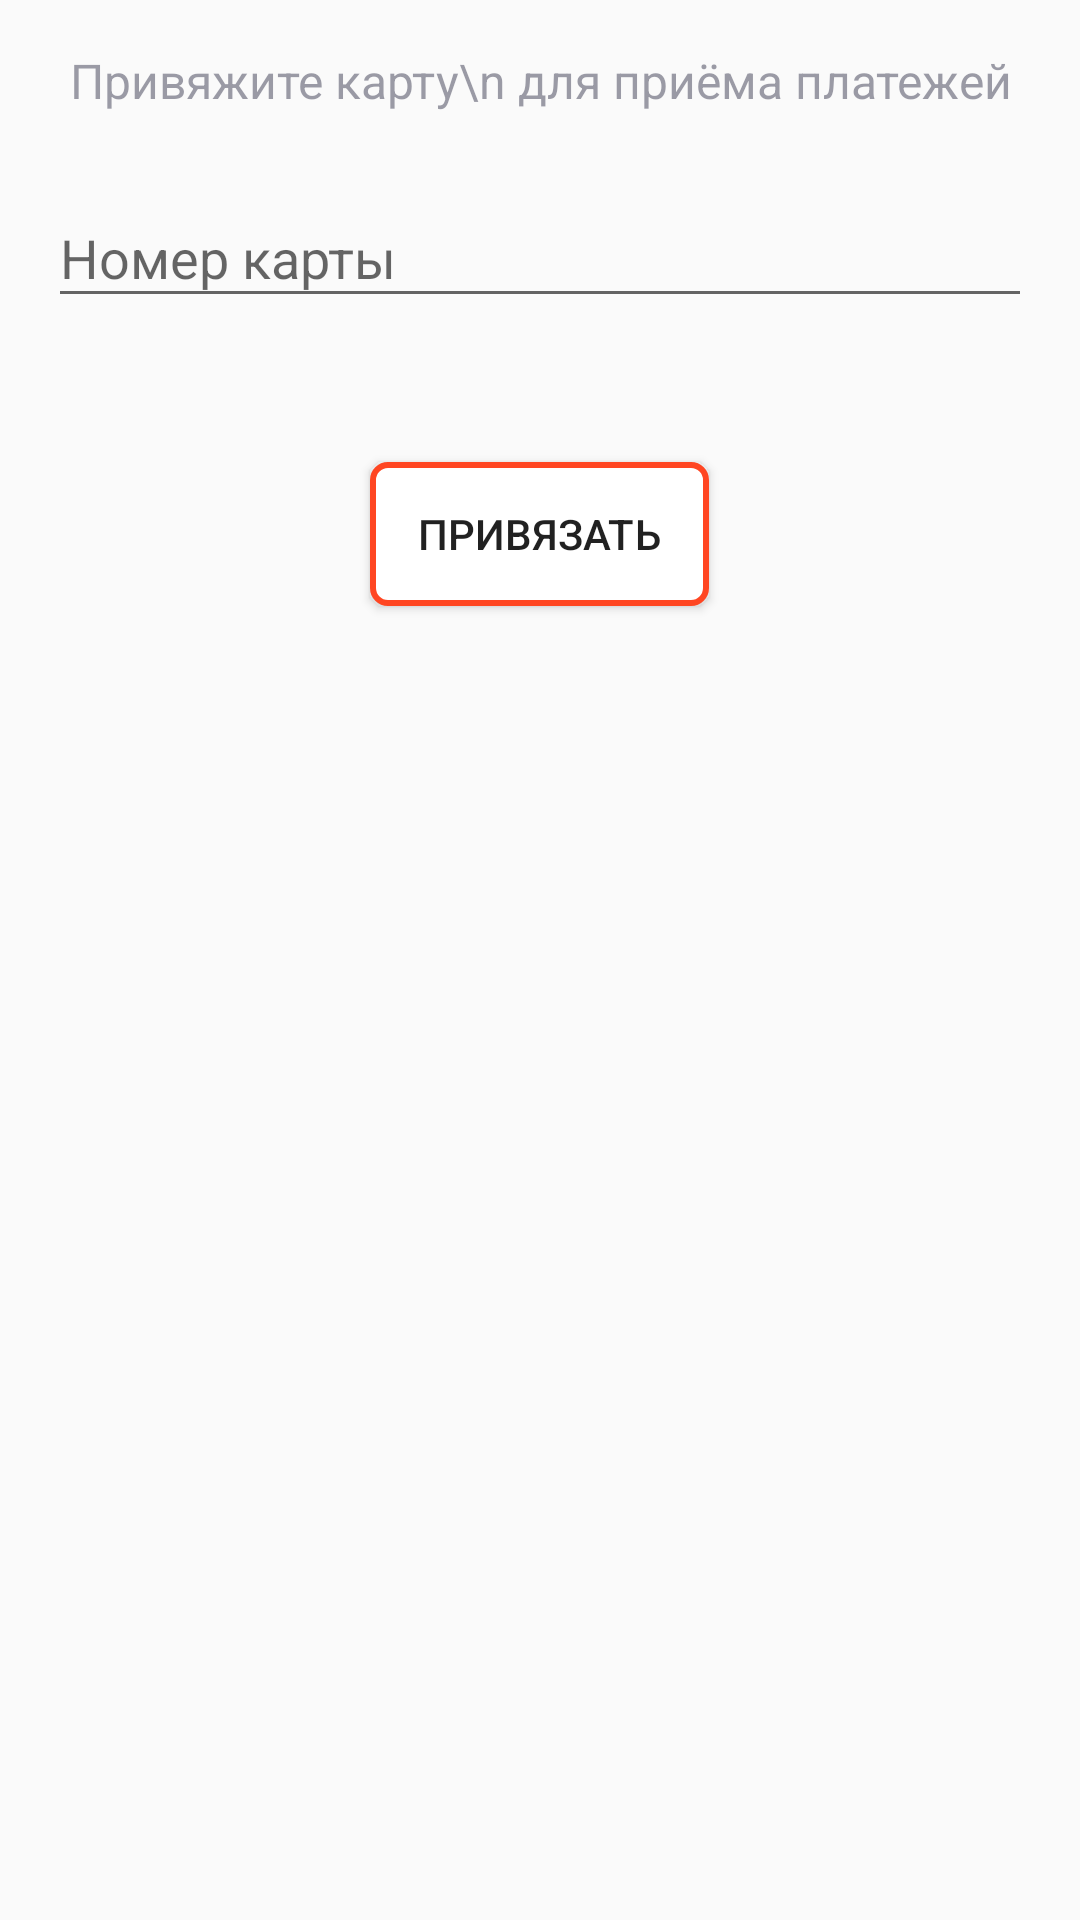

The Android layout XML behind this screen, and the referenced resources:
<!-- AndroidManifest.xml: application theme AppTheme -->
<!-- res/layout/fragment_my_card.xml -->
<?xml version="1.0" encoding="utf-8"?>
<LinearLayout xmlns:android="http://schemas.android.com/apk/res/android"
    xmlns:app="http://schemas.android.com/apk/res-auto"
    xmlns:tools="http://schemas.android.com/tools"
    android:layout_width="match_parent"
    android:layout_height="wrap_content"
    android:orientation="vertical"
    tools:context=".ui.watchlist.MyCardFragment">


    <LinearLayout
        android:id="@+id/card_editor"
        android:layout_width="match_parent"
        android:layout_height="match_parent"
        android:orientation="vertical"
        tools:context=".ui.watchlist.MyCardFragment">

        <TextView
            android:id="@+id/title"
            android:layout_width="match_parent"
            android:layout_height="wrap_content"
            android:layout_gravity="center"
            android:layout_marginTop="16dp"
            android:gravity="center"
            android:text="Привяжите карту\n для приёма платежей"
            android:textColor="#803A394F"
            android:textSize="16dp" />

        <com.google.android.material.textfield.TextInputLayout
            android:layout_width="match_parent"
            android:layout_height="wrap_content"
            android:layout_margin="16dp"
            android:hint="Номер карты">

            <EditText
                android:id="@+id/card_number"
                android:layout_width="match_parent"
                android:layout_height="wrap_content" />
        </com.google.android.material.textfield.TextInputLayout>

        <Button
            android:id="@+id/send_button"
            android:layout_width="wrap_content"
            android:layout_height="wrap_content"
            android:layout_gravity="center"
            android:layout_marginTop="32dp"
            android:background="@drawable/button_background"
            android:gravity="center"
            android:paddingLeft="16dp"
            android:paddingRight="16dp"
            android:text="Привязать" />

    </LinearLayout>

    <androidx.recyclerview.widget.RecyclerView
        android:id="@+id/cards_recycler_view"
        android:layout_width="match_parent"
        android:layout_height="wrap_content"
        android:layout_marginTop="16dp"
        android:orientation="horizontal"
        android:overScrollMode="never"
        android:scrollbars="vertical"
        app:layoutManager="androidx.recyclerview.widget.LinearLayoutManager"
        app:layout_behavior="@string/appbar_scrolling_view_behavior"
        tools:listitem="@layout/online_card" />

    <LinearLayout
        android:id="@+id/status"
        android:layout_width="wrap_content"
        android:layout_height="wrap_content"
        android:layout_margin="16dp"
        android:orientation="horizontal"
        tools:context=".ui.watchlist.MyCardFragment">

        <TextView
            android:layout_width="wrap_content"
            android:layout_height="wrap_content"
            android:text="Статус привязки к платформе: "
            android:textColor="#803A394F"
            android:textSize="16dp" />


        <TextView
            android:id="@+id/status_value"
            android:layout_width="wrap_content"
            android:layout_height="wrap_content"
            android:gravity="start"
            android:text="Completed"
            android:textColor="#803A394F"
            android:textSize="16dp" />
    </LinearLayout>

</LinearLayout>
<!-- res/layout/online_card.xml (included above) -->
<?xml version="1.0" encoding="utf-8"?>
<androidx.constraintlayout.widget.ConstraintLayout xmlns:android="http://schemas.android.com/apk/res/android"
    xmlns:app="http://schemas.android.com/apk/res-auto"
    android:id="@+id/content"
    android:layout_width="260dp"
    android:layout_height="160dp"
    android:layout_marginLeft="48dp"
    android:layout_marginRight="8dp"
    android:animateLayoutChanges="true"
    android:background="@drawable/bg_online_card"
    app:cardCornerRadius="8dp">

    <LinearLayout
        android:id="@+id/card_info"
        android:layout_width="wrap_content"
        android:layout_height="wrap_content"
        android:orientation="vertical"
        app:layout_constraintTop_toTopOf="parent">

        <TextView
            android:id="@+id/title"
            android:layout_width="match_parent"
            android:layout_height="wrap_content"
            android:layout_marginLeft="16dp"
            android:layout_marginTop="16dp"
            android:lineSpacingMultiplier="0.9"
            android:text="Ваша карта"
            android:textColor="@color/white"
            android:textSize="16sp" />

        <TextView
            android:id="@+id/card_title"
            android:layout_width="match_parent"
            android:layout_height="wrap_content"
            android:layout_marginLeft="16dp"
            android:lineSpacingMultiplier="0.9"
            android:text="1234 5678 78990 "
            android:textColor="@color/white"
            android:textSize="16sp"
            android:textStyle="bold" />

    </LinearLayout>


    <TextView
        android:id="@+id/card_unavailable_label"
        android:layout_width="wrap_content"
        android:layout_height="wrap_content"
        android:layout_marginLeft="8dp"
        android:layout_marginTop="4dp"
        android:paddingLeft="8dp"
        android:paddingTop="2dp"
        android:paddingRight="8dp"
        android:paddingBottom="2dp"
        android:text="Привязана"
        android:textColor="@color/white"
        android:visibility="gone"
        app:layout_constraintLeft_toLeftOf="parent"
        app:layout_constraintTop_toBottomOf="@+id/card_info" />

    <TextView
        android:id="@+id/balance_text"
        android:layout_width="wrap_content"
        android:layout_height="wrap_content"
        android:layout_marginStart="16dp"
        android:layout_marginBottom="10dp"
        android:gravity="center_vertical"
        android:text="0 ₽"
        android:textColor="@color/white"
        android:textSize="28dp"
        app:layout_constraintBottom_toBottomOf="parent"
        app:layout_constraintLeft_toLeftOf="parent" />

    <LinearLayout
        android:layout_width="wrap_content"
        android:layout_height="wrap_content"
        android:orientation="horizontal"
        app:layout_constraintBottom_toBottomOf="parent"
        app:layout_constraintRight_toRightOf="parent">


        <ImageView
            android:id="@+id/wallet_one"
            android:layout_width="42dp"
            android:layout_height="30dp"
            android:layout_margin="10dp"
            android:src="@drawable/wallet_one" />

        <ImageView
            android:id="@+id/master_card_icon"
            android:layout_width="42dp"
            android:layout_height="30dp"
            android:layout_marginTop="10dp"
            android:layout_marginRight="10dp"
            android:layout_marginBottom="10dp"
            android:src="@drawable/ic_master_card" />

    </LinearLayout>


</androidx.constraintlayout.widget.ConstraintLayout>
<!-- resources referenced by this layout -->
<resources>
  <color name="white">#FFFFFF</color>
  <!-- drawable bg_online_card: vector/xml drawable (drawable, 2355 chars, omitted) -->
  <!-- drawable button_background (drawable) -->
  <?xml version="1.0" encoding="utf-8"?>
  <shape xmlns:android="http://schemas.android.com/apk/res/android"
      android:shape="rectangle" >
  
      <solid android:color="#FFFFFF"/>
  
      <corners android:radius="5dp"/>
  
      <stroke
          android:width="2dp"
          android:color="@color/colorPrimary"/>
  
  </shape>
  <!-- drawable ic_master_card (drawable) -->
  <vector xmlns:android="http://schemas.android.com/apk/res/android"
      android:width="30dp"
      android:height="19dp"
      android:viewportWidth="30"
      android:viewportHeight="19">
      <path
          android:pathData="M18.75,2.0015H10.768V16.7157H18.75V2.0015Z"
          android:fillColor="#FF5F00"/>
      <path
          android:pathData="M11.2748,9.3596C11.2718,6.4879 12.5567,3.7743 14.759,2.0012C11.0188,-1.0139 5.6478,-0.5747 2.4205,3.0101C-0.8068,6.5949 -0.8068,12.1218 2.4205,15.7066C5.6478,19.2914 11.0188,19.7305 14.759,16.7155C12.5574,14.9429 11.2726,12.2305 11.2748,9.3596Z"
          android:fillColor="#EB001B"/>
      <path
          android:pathData="M24.3835,17.7759C21.242,19.3415 17.5047,18.9297 14.759,16.7155C16.9597,14.9415 18.2446,12.2294 18.2446,9.3584C18.2446,6.4874 16.9597,3.7753 14.759,2.0013C17.5047,-0.213 21.242,-0.6248 24.3835,0.9408C27.525,2.5064 29.5194,5.7745 29.5194,9.3571C29.5194,12.9423 27.525,16.2104 24.3835,17.7759Z"
          android:fillColor="#F79E1B"/>
  </vector>
  <!-- drawable wallet_one: png bitmap (drawable-v24, 9335 bytes) -->
  <style name="AppTheme" parent="Theme.AppCompat.Light.NoActionBar">
          
          <item name="colorPrimary">@color/colorPrimary</item>
          <item name="colorPrimaryDark">@color/colorPrimaryDark</item>
          <item name="colorAccent">@color/colorAccent</item>
      </style>
  <color name="colorPrimary">#FF4622</color>
  <color name="colorPrimaryDark">#FF4622</color>
  <color name="colorAccent">#FF4622</color>
</resources>
